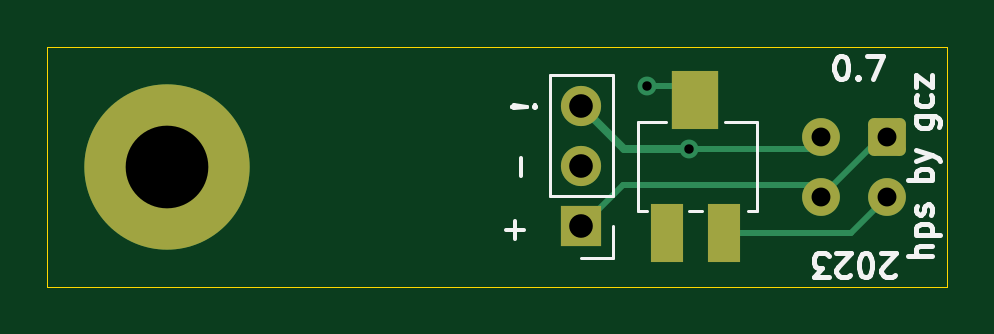
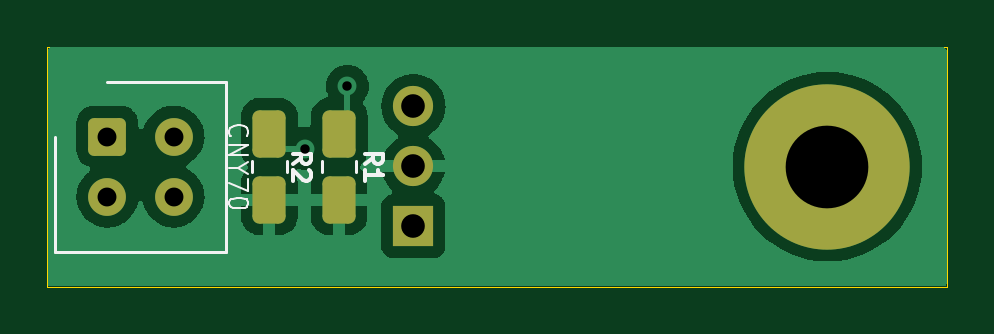
Circuit board: 11 layer files. Board 38.1 x 10.2 mm.
- bottom_copper: hps07-B_Cu.gbr (29164 bytes)
- bottom_mask: hps07-B_Mask.gbr (1616 bytes)
- paste: hps07-B_Paste.gbr (1086 bytes)
- bottom_silk: hps07-B_Silkscreen.gbr (4846 bytes)
- outline: hps07-Edge_Cuts.gbr (531 bytes)
- top_copper: hps07-F_Cu.gbr (3181 bytes)
- top_mask: hps07-F_Mask.gbr (1538 bytes)
- paste: hps07-F_Paste.gbr (463 bytes)
- top_silk: hps07-F_Silkscreen.gbr (9961 bytes)
- drill: hps07-NPTH.drl (176 bytes)
- drill: hps07-PTH.drl (536 bytes)

=== bottom_copper: hps07-B_Cu.gbr (29164 bytes, source omitted) ===
=== bottom_mask: hps07-B_Mask.gbr (1616 bytes, source withheld) ===
=== paste: hps07-B_Paste.gbr (1086 bytes, source withheld) ===
=== bottom_silk: hps07-B_Silkscreen.gbr ===
%TF.SameCoordinates,Original*%
%TF.FileFunction,Legend,Bot*%
%TF.FilePolarity,Positive*%
%FSLAX46Y46*%
G04 Gerber Fmt 4.6, Leading zero omitted, Abs format (unit mm)*
G04 Created by KiCad (PCBNEW (7.0.0)) date 2023-11-11 01:00:00*
%MOMM*%
%LPD*%
G01*
G04 APERTURE LIST*
%ADD10C,0.100000*%
%ADD11C,0.150000*%
%ADD12C,0.120000*%
G04 APERTURE END LIST*
D10*
%TO.C,U1*%
X130646714Y-96513810D02*
X130684809Y-96475714D01*
X130684809Y-96475714D02*
X130722904Y-96361429D01*
X130722904Y-96361429D02*
X130722904Y-96285238D01*
X130722904Y-96285238D02*
X130684809Y-96170952D01*
X130684809Y-96170952D02*
X130608619Y-96094762D01*
X130608619Y-96094762D02*
X130532428Y-96056667D01*
X130532428Y-96056667D02*
X130380047Y-96018571D01*
X130380047Y-96018571D02*
X130265761Y-96018571D01*
X130265761Y-96018571D02*
X130113380Y-96056667D01*
X130113380Y-96056667D02*
X130037190Y-96094762D01*
X130037190Y-96094762D02*
X129961000Y-96170952D01*
X129961000Y-96170952D02*
X129922904Y-96285238D01*
X129922904Y-96285238D02*
X129922904Y-96361429D01*
X129922904Y-96361429D02*
X129961000Y-96475714D01*
X129961000Y-96475714D02*
X129999095Y-96513810D01*
X130722904Y-96856667D02*
X129922904Y-96856667D01*
X129922904Y-96856667D02*
X130722904Y-97313810D01*
X130722904Y-97313810D02*
X129922904Y-97313810D01*
X130341952Y-97847143D02*
X130722904Y-97847143D01*
X129922904Y-97580476D02*
X130341952Y-97847143D01*
X130341952Y-97847143D02*
X129922904Y-98113809D01*
X129922904Y-98304285D02*
X129922904Y-98837619D01*
X129922904Y-98837619D02*
X130722904Y-98494761D01*
X129922904Y-99294762D02*
X129922904Y-99370952D01*
X129922904Y-99370952D02*
X129961000Y-99447143D01*
X129961000Y-99447143D02*
X129999095Y-99485238D01*
X129999095Y-99485238D02*
X130075285Y-99523333D01*
X130075285Y-99523333D02*
X130227666Y-99561428D01*
X130227666Y-99561428D02*
X130418142Y-99561428D01*
X130418142Y-99561428D02*
X130570523Y-99523333D01*
X130570523Y-99523333D02*
X130646714Y-99485238D01*
X130646714Y-99485238D02*
X130684809Y-99447143D01*
X130684809Y-99447143D02*
X130722904Y-99370952D01*
X130722904Y-99370952D02*
X130722904Y-99294762D01*
X130722904Y-99294762D02*
X130684809Y-99218571D01*
X130684809Y-99218571D02*
X130646714Y-99180476D01*
X130646714Y-99180476D02*
X130570523Y-99142381D01*
X130570523Y-99142381D02*
X130418142Y-99104285D01*
X130418142Y-99104285D02*
X130227666Y-99104285D01*
X130227666Y-99104285D02*
X130075285Y-99142381D01*
X130075285Y-99142381D02*
X129999095Y-99180476D01*
X129999095Y-99180476D02*
X129961000Y-99218571D01*
X129961000Y-99218571D02*
X129922904Y-99294762D01*
D11*
%TO.C,R1*%
X124989535Y-97664999D02*
X124632392Y-97414999D01*
X124989535Y-97236428D02*
X124239535Y-97236428D01*
X124239535Y-97236428D02*
X124239535Y-97522142D01*
X124239535Y-97522142D02*
X124275250Y-97593571D01*
X124275250Y-97593571D02*
X124310964Y-97629285D01*
X124310964Y-97629285D02*
X124382392Y-97664999D01*
X124382392Y-97664999D02*
X124489535Y-97664999D01*
X124489535Y-97664999D02*
X124560964Y-97629285D01*
X124560964Y-97629285D02*
X124596678Y-97593571D01*
X124596678Y-97593571D02*
X124632392Y-97522142D01*
X124632392Y-97522142D02*
X124632392Y-97236428D01*
X124989535Y-98379285D02*
X124989535Y-97950714D01*
X124989535Y-98164999D02*
X124239535Y-98164999D01*
X124239535Y-98164999D02*
X124346678Y-98093571D01*
X124346678Y-98093571D02*
X124418107Y-98022142D01*
X124418107Y-98022142D02*
X124453821Y-97950714D01*
%TO.C,R2*%
X128037535Y-97664999D02*
X127680392Y-97414999D01*
X128037535Y-97236428D02*
X127287535Y-97236428D01*
X127287535Y-97236428D02*
X127287535Y-97522142D01*
X127287535Y-97522142D02*
X127323250Y-97593571D01*
X127323250Y-97593571D02*
X127358964Y-97629285D01*
X127358964Y-97629285D02*
X127430392Y-97664999D01*
X127430392Y-97664999D02*
X127537535Y-97664999D01*
X127537535Y-97664999D02*
X127608964Y-97629285D01*
X127608964Y-97629285D02*
X127644678Y-97593571D01*
X127644678Y-97593571D02*
X127680392Y-97522142D01*
X127680392Y-97522142D02*
X127680392Y-97236428D01*
X127358964Y-97950714D02*
X127323250Y-97986428D01*
X127323250Y-97986428D02*
X127287535Y-98057857D01*
X127287535Y-98057857D02*
X127287535Y-98236428D01*
X127287535Y-98236428D02*
X127323250Y-98307857D01*
X127323250Y-98307857D02*
X127358964Y-98343571D01*
X127358964Y-98343571D02*
X127430392Y-98379285D01*
X127430392Y-98379285D02*
X127501821Y-98379285D01*
X127501821Y-98379285D02*
X127608964Y-98343571D01*
X127608964Y-98343571D02*
X128037535Y-97914999D01*
X128037535Y-97914999D02*
X128037535Y-98379285D01*
D12*
%TO.C,U1*%
X138090000Y-101420000D02*
X130890000Y-101420000D01*
X138090000Y-96520000D02*
X138090000Y-101420000D01*
X130890000Y-101420000D02*
X130890000Y-94220000D01*
X130890000Y-94220000D02*
X135890000Y-94220000D01*
%TO.C,R1*%
X126817000Y-97562936D02*
X126817000Y-98017064D01*
X125347000Y-97562936D02*
X125347000Y-98017064D01*
%TO.C,R2*%
X129767000Y-97562936D02*
X129767000Y-98017064D01*
X128297000Y-97562936D02*
X128297000Y-98017064D01*
%TD*%
M02*

=== outline: hps07-Edge_Cuts.gbr ===
%TF.SameCoordinates,Original*%
%TF.FileFunction,Profile,NP*%
%FSLAX46Y46*%
G04 Gerber Fmt 4.6, Leading zero omitted, Abs format (unit mm)*
G04 Created by KiCad (PCBNEW (7.0.0)) date 2023-11-11 01:00:00*
%MOMM*%
%LPD*%
G01*
G04 APERTURE LIST*
%TA.AperFunction,Profile*%
%ADD10C,0.050000*%
%TD*%
G04 APERTURE END LIST*
D10*
X100330000Y-102870000D02*
X138430000Y-102870000D01*
X138430000Y-92710000D02*
X100330000Y-92710000D01*
X100330000Y-92710000D02*
X100330000Y-102870000D01*
X138430000Y-92710000D02*
X138430000Y-102870000D01*
M02*

=== top_copper: hps07-F_Cu.gbr (3181 bytes, source withheld) ===
=== top_mask: hps07-F_Mask.gbr (1538 bytes, source withheld) ===
=== paste: hps07-F_Paste.gbr ===
%TF.SameCoordinates,Original*%
%TF.FileFunction,Paste,Top*%
%TF.FilePolarity,Positive*%
%FSLAX46Y46*%
G04 Gerber Fmt 4.6, Leading zero omitted, Abs format (unit mm)*
G04 Created by KiCad (PCBNEW (7.0.0)) date 2023-11-11 01:00:00*
%MOMM*%
%LPD*%
G01*
G04 APERTURE LIST*
%ADD10R,1.400000X2.500000*%
%ADD11R,2.000000X2.500000*%
G04 APERTURE END LIST*
D10*
%TO.C,RV0*%
X126561999Y-100589999D03*
D11*
X127761999Y-94989999D03*
D10*
X128961999Y-100589999D03*
%TD*%
M02*

=== top_silk: hps07-F_Silkscreen.gbr (9961 bytes, source omitted) ===
=== drill: hps07-NPTH.drl ===
M48
; DRILL file {KiCad (7.0.0)} date Sat Nov  11 01:00:00 2023
; FORMAT={-:-/ absolute / inch / decimal}
; #@! TF.FileFunction,NonPlated,1,2,NPTH
FMAT,2
INCH
%
G90
G05
T0
M30

=== drill: hps07-PTH.drl ===
M48
; DRILL file {KiCad (7.0.0)} date Sat Nov 11 01:00:00 2023
; FORMAT={-:-/ absolute / inch / decimal}
; #@! TF.FileFunction,Plated,1,2,PTH
FMAT,2
INCH
; #@! TA.AperFunction,Plated,PTH,ViaDrill
T1C0.0157
; #@! TA.AperFunction,Plated,PTH,ComponentDrill
T2C0.0315
; #@! TA.AperFunction,Plated,PTH,ComponentDrill
T3C0.0394
; #@! TA.AperFunction,Plated,PTH,ComponentDrill
T4C0.1378
%
G90
G05
T1
X4.95Y-3.716
X5.02Y-3.82
T2
X5.2398Y-3.8
X5.2398Y-3.9
X5.35Y-3.8
X5.35Y-3.9
T3
X4.84Y-3.7494
X4.84Y-3.8494
X4.84Y-3.9494
T4
X4.15Y-3.85
T0
M30

